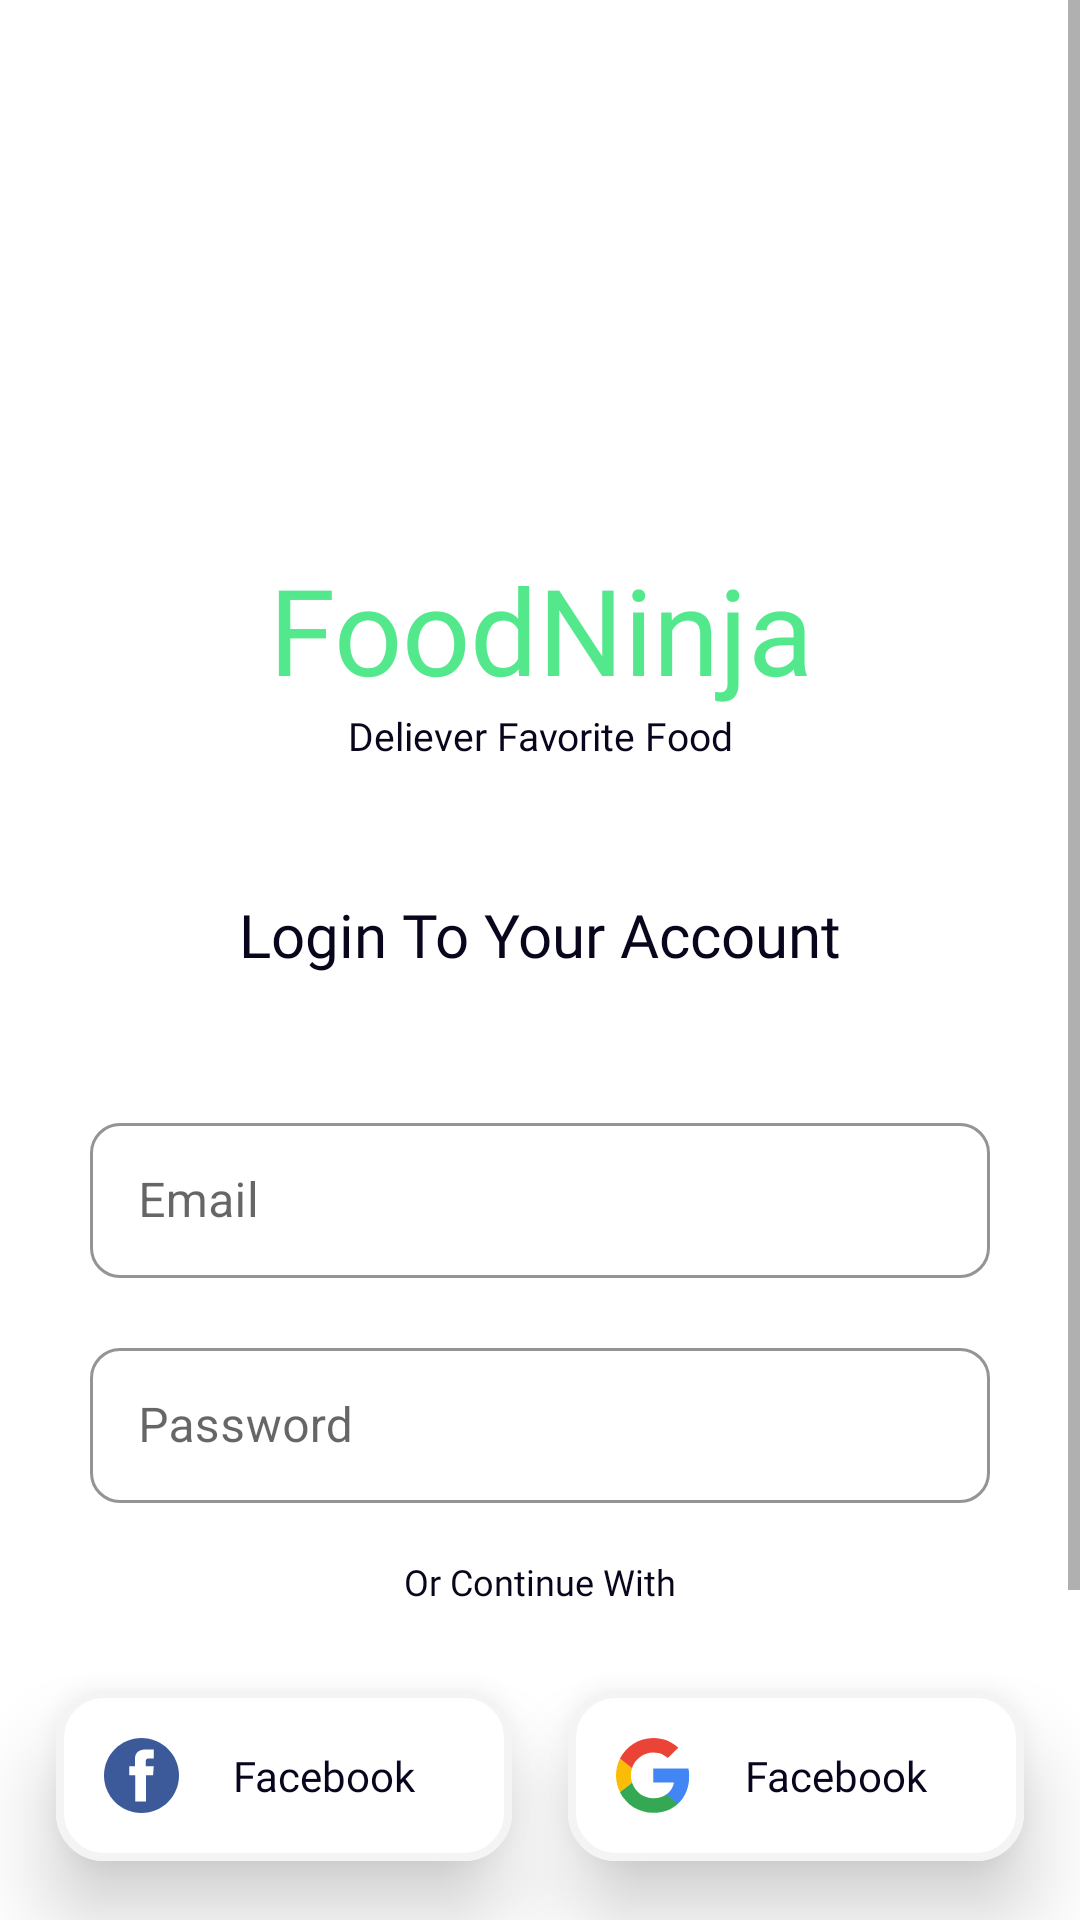

Here is an Android app screen rendered from its layout file. Give the layout XML and the strings, colors and styles it references.
<!-- AndroidManifest.xml: application theme Theme.SWU -->
<!-- res/layout/fragment_sign_in.xml -->
<?xml version="1.0" encoding="utf-8"?>
<ScrollView xmlns:android="http://schemas.android.com/apk/res/android"
    xmlns:app="http://schemas.android.com/apk/res-auto"
    xmlns:tools="http://schemas.android.com/tools"
    android:layout_width="match_parent"
    android:layout_height="match_parent"
    android:background="@drawable/splash_screen_bg"
    tools:context=".SignInFragment">

    <androidx.constraintlayout.widget.ConstraintLayout
        android:layout_width="match_parent"
        android:layout_height="wrap_content">

        <androidx.appcompat.widget.AppCompatImageView
            android:id="@+id/appCompatImageView"
            android:layout_width="175dp"
            android:layout_height="139dp"
            android:layout_marginTop="44dp"
            android:src="@drawable/splash_screen_lg"
            app:layout_constraintEnd_toEndOf="parent"
            app:layout_constraintHorizontal_bias="0.5"
            app:layout_constraintStart_toStartOf="parent"
            app:layout_constraintTop_toTopOf="parent" />

        <androidx.appcompat.widget.AppCompatTextView
            android:id="@+id/appCompatTextView"
            android:layout_width="wrap_content"
            android:layout_height="wrap_content"
            android:text="FoodNinja"
            android:textColor="#53E88B"
            android:textSize="40sp"
            app:fontFamily="@font/viga_regular"
            app:layout_constraintEnd_toEndOf="@+id/appCompatImageView"
            app:layout_constraintStart_toStartOf="@+id/appCompatImageView"
            app:layout_constraintTop_toBottomOf="@+id/appCompatImageView" />

        <androidx.appcompat.widget.AppCompatTextView
            android:id="@+id/appCompatTextView2"
            android:layout_width="wrap_content"
            android:layout_height="wrap_content"
            android:text="Deliever Favorite Food"
            android:textColor="#09051C"
            android:textSize="13sp"
            app:fontFamily="@font/inter_semi_bold"
            app:layout_constraintEnd_toEndOf="@+id/appCompatImageView"
            app:layout_constraintStart_toStartOf="@+id/appCompatImageView"
            app:layout_constraintTop_toBottomOf="@+id/appCompatTextView" />

        <androidx.appcompat.widget.AppCompatTextView
            android:id="@+id/appCompatTextView3"
            android:layout_width="wrap_content"
            android:layout_height="wrap_content"
            android:layout_marginTop="44dp"
            android:text="Login To Your Account"
            android:textColor="#09051C"
            android:textSize="20sp"
            app:fontFamily="@font/bento_sans_bold"
            app:layout_constraintEnd_toEndOf="@+id/appCompatImageView"
            app:layout_constraintStart_toStartOf="@+id/appCompatImageView"
            app:layout_constraintTop_toBottomOf="@+id/appCompatTextView2" />

        <com.google.android.material.textfield.TextInputLayout
            android:id="@+id/textInputLayout"
            style="@style/Widget.MaterialComponents.TextInputLayout.OutlinedBox"
            android:layout_width="0dp"
            android:layout_height="57dp"
            android:layout_marginHorizontal="30dp"
            android:layout_marginTop="44dp"
            app:boxCornerRadiusBottomEnd="10dp"
            app:boxCornerRadiusBottomStart="10dp"
            app:boxCornerRadiusTopEnd="10dp"
            app:boxCornerRadiusTopStart="10dp"
            app:boxStrokeColor="#F4F4F4"
            app:layout_constraintEnd_toEndOf="parent"
            app:layout_constraintHorizontal_bias="0.5"
            app:layout_constraintStart_toStartOf="parent"
            app:layout_constraintTop_toBottomOf="@+id/appCompatTextView3">

            <com.google.android.material.textfield.TextInputEditText
                android:id="@+id/email"
                android:layout_width="match_parent"
                android:layout_height="wrap_content"
                android:hint="Email" />
        </com.google.android.material.textfield.TextInputLayout>

        <com.google.android.material.textfield.TextInputLayout
            android:id="@+id/textInputLayout2"
            style="@style/Widget.MaterialComponents.TextInputLayout.OutlinedBox"
            android:layout_width="0dp"
            android:layout_height="57dp"
            android:layout_marginTop="18dp"
            android:outlineAmbientShadowColor="@color/purple_200"
            android:outlineSpotShadowColor="@color/purple_200"
            app:boxCornerRadiusBottomEnd="10dp"
            app:boxCornerRadiusBottomStart="10dp"
            app:boxCornerRadiusTopEnd="10dp"
            app:boxCornerRadiusTopStart="10dp"
            app:boxStrokeColor="#F4F4F4"
            app:cardElevation="18dp"
            app:layout_constraintEnd_toEndOf="@+id/textInputLayout"
            app:layout_constraintHorizontal_bias="0.5"
            app:layout_constraintStart_toStartOf="@+id/textInputLayout"
            app:layout_constraintTop_toBottomOf="@+id/textInputLayout">

            <com.google.android.material.textfield.TextInputEditText
                android:id="@+id/password"
                android:layout_width="match_parent"
                android:layout_height="wrap_content"
                android:hint="Password" />
        </com.google.android.material.textfield.TextInputLayout>

        <androidx.appcompat.widget.AppCompatTextView
            android:id="@+id/appCompatTextView4"
            android:layout_width="wrap_content"
            android:layout_height="wrap_content"
            android:layout_marginTop="18dp"
            android:text="Or Continue With"
            android:textColor="#09051C"
            android:textSize="12sp"
            app:fontFamily="@font/bento_sans_bold"
            app:layout_constraintEnd_toEndOf="parent"
            app:layout_constraintHorizontal_bias="0.5"
            app:layout_constraintStart_toStartOf="parent"
            app:layout_constraintTop_toBottomOf="@+id/textInputLayout2" />

        <com.google.android.material.button.MaterialButton
            android:id="@+id/materialButton"
            style="@style/Widget.Material3.Button.OutlinedButton.Icon"
            android:layout_width="152dp"
            android:layout_height="65dp"
            android:layout_marginTop="24dp"
            android:elevation="16dp"
            android:fontFamily="@font/benton_sans_medium"
            android:shadowColor="#5A6CEA"
            android:text="Facebook"
            android:textColor="#09051C"
            android:textSize="14sp"
            app:backgroundTint="@color/white"
            app:cornerRadius="16dp"
            app:icon="@drawable/facebook_ic"
            app:iconPadding="10dp"
            app:iconTint="@null"
            app:layout_constraintEnd_toStartOf="@+id/materialButton2"
            app:layout_constraintHorizontal_bias="0.5"
            app:layout_constraintStart_toStartOf="parent"
            app:layout_constraintTop_toBottomOf="@+id/appCompatTextView4"
            app:strokeColor="#F4F4F4"
            app:strokeWidth="2.5dp" />

        <com.google.android.material.button.MaterialButton
            android:id="@+id/materialButton2"
            style="@style/Widget.Material3.Button.OutlinedButton.Icon"
            android:layout_width="152dp"
            android:layout_height="65dp"
            android:elevation="16dp"
            android:fontFamily="@font/benton_sans_medium"
            android:shadowColor="#5A6CEA"
            android:text="Facebook"
            android:textColor="#09051C"
            android:textSize="14sp"
            app:backgroundTint="@color/white"
            app:cornerRadius="16dp"
            app:icon="@drawable/google_ic"
            app:iconPadding="10dp"
            app:iconTint="@null"
            app:layout_constraintBottom_toBottomOf="@+id/materialButton"
            app:layout_constraintEnd_toEndOf="parent"
            app:layout_constraintHorizontal_bias="0.5"
            app:layout_constraintStart_toEndOf="@+id/materialButton"
            app:layout_constraintTop_toTopOf="@+id/materialButton"
            app:strokeColor="#F4F4F4"
            app:strokeWidth="2.5dp" />

        <androidx.appcompat.widget.AppCompatTextView
            android:id="@+id/appCompatTextView5"
            android:layout_width="wrap_content"
            android:layout_height="wrap_content"
            android:layout_marginTop="24dp"
            android:fontFamily="@font/benton_sans_medium"
            android:text="SignUp"
            android:textColor="#53E88B"
            android:textSize="12sp"
            app:layout_constraintEnd_toEndOf="parent"
            app:layout_constraintHorizontal_bias="0.5"
            app:layout_constraintStart_toStartOf="parent"
            app:layout_constraintTop_toBottomOf="@+id/materialButton" />

        <com.google.android.material.button.MaterialButton
            android:id="@+id/sign_in_btn"
            android:layout_width="150dp"
            android:layout_height="68dp"
            android:layout_marginTop="40dp"
            android:fontFamily="@font/bento_sans_bold"
            android:text="Login"
            android:textAllCaps="false"
            android:textColor="@color/white"
            app:backgroundTint="#53E88B"
            app:cornerRadius="16dp"
            app:layout_constraintEnd_toEndOf="parent"
            app:layout_constraintHorizontal_bias="0.5"
            app:layout_constraintStart_toStartOf="parent"
            app:layout_constraintTop_toBottomOf="@+id/appCompatTextView5" />
    </androidx.constraintlayout.widget.ConstraintLayout>


</ScrollView>
<!-- resources referenced by this layout -->
<resources>
  <!-- drawable facebook_ic (drawable) -->
  <vector xmlns:android="http://schemas.android.com/apk/res/android"
      android:width="25dp"
      android:height="25dp"
      android:viewportWidth="25"
      android:viewportHeight="25">
    <group>
      <clip-path
          android:pathData="M0,0h25v25h-25z"/>
      <path
          android:pathData="M12.5,25.0001C19.4036,25.0001 25,19.4036 25,12.5001C25,5.5965 19.4036,0.0001 12.5,0.0001C5.5964,0.0001 0,5.5965 0,12.5001C0,19.4036 5.5964,25.0001 12.5,25.0001Z"
          android:fillColor="#3C5A9A"/>
      <path
          android:pathData="M16.5644,3.8369H13.7954C12.1521,3.8369 10.3244,4.528 10.3244,6.91C10.3324,7.74 10.3244,8.5348 10.3244,9.4294H8.4233V12.4545H10.3832V21.1632H13.9845V12.397H16.3615L16.5766,9.4209H13.9225C13.9225,9.4209 13.9284,8.097 13.9225,7.7126C13.9225,6.7712 14.9019,6.8252 14.9608,6.8252C15.4269,6.8252 16.3332,6.8265 16.5658,6.8252V3.8369H16.5644V3.8369Z"
          android:fillColor="#ffffff"/>
    </group>
  </vector>
  <!-- drawable google_ic (drawable) -->
  <vector xmlns:android="http://schemas.android.com/apk/res/android"
      android:width="25dp"
      android:height="25dp"
      android:viewportWidth="25"
      android:viewportHeight="25">
    <group>
      <clip-path
          android:pathData="M0,0h24.4048v25h-24.4048z"/>
      <path
          android:pathData="M24.3917,12.7339C24.3917,11.7097 24.3087,10.9622 24.129,10.1871H12.4453V14.81H19.3034C19.1652,15.9589 18.4185,17.689 16.7593,18.8516L16.736,19.0064L20.4302,21.8712L20.6861,21.8968C23.0367,19.7237 24.3917,16.5264 24.3917,12.7339"
          android:fillColor="#4285F4"/>
      <path
          android:pathData="M12.4455,24.9141C15.8054,24.9141 18.626,23.8068 20.6863,21.8967L16.7594,18.8516C15.7086,19.5852 14.2982,20.0973 12.4455,20.0973C9.1547,20.0973 6.3617,17.9243 5.366,14.9208L5.2201,14.9332L1.3788,17.909L1.3286,18.0488C3.375,22.1181 7.5784,24.9141 12.4455,24.9141Z"
          android:fillColor="#34A853"/>
      <path
          android:pathData="M5.3662,14.9208C5.1035,14.1457 4.9515,13.3152 4.9515,12.457C4.9515,11.5988 5.1035,10.7684 5.3524,9.9933L5.3455,9.8282L1.4561,6.8046L1.3288,6.8652C0.4854,8.5538 0.0015,10.4501 0.0015,12.457C0.0015,14.464 0.4854,16.3602 1.3288,18.0488L5.3662,14.9208"
          android:fillColor="#FBBC05"/>
      <path
          android:pathData="M12.4455,4.8167C14.7822,4.8167 16.3584,5.8271 17.2572,6.6715L20.7692,3.2388C18.6123,1.2319 15.8053,0 12.4455,0C7.5784,0 3.375,2.7959 1.3286,6.8652L5.3522,9.9933C6.3617,6.9898 9.1547,4.8167 12.4455,4.8167"
          android:fillColor="#EB4335"/>
    </group>
  </vector>
  <style name="Theme.SWU" parent="Theme.MaterialComponents.DayNight.NoActionBar">
          
          <item name="colorPrimary">@color/white</item>
          <item name="colorPrimaryVariant">@color/purple_700</item>
          <item name="colorOnPrimary">@color/white</item>
          
          <item name="colorSecondary">@color/teal_200</item>
          <item name="colorSecondaryVariant">@color/teal_700</item>
          <item name="colorOnSecondary">@color/black</item>
          
          <item name="android:statusBarColor" tools:targetApi="l">#1C2227</item>
          
      </style>
  <!-- not gathered from this repository: default colours our renderer supplied (Android Studio template values) -->
  <color name="purple_200">#FFBB86FC</color>
  <color name="purple_700">#FF3700B3</color>
  <color name="teal_200">#FF03DAC5</color>
  <color name="teal_700">#FF018786</color>
  <color name="black">#FF000000</color>
  <color name="white">#FFFFFFFF</color>
</resources>
